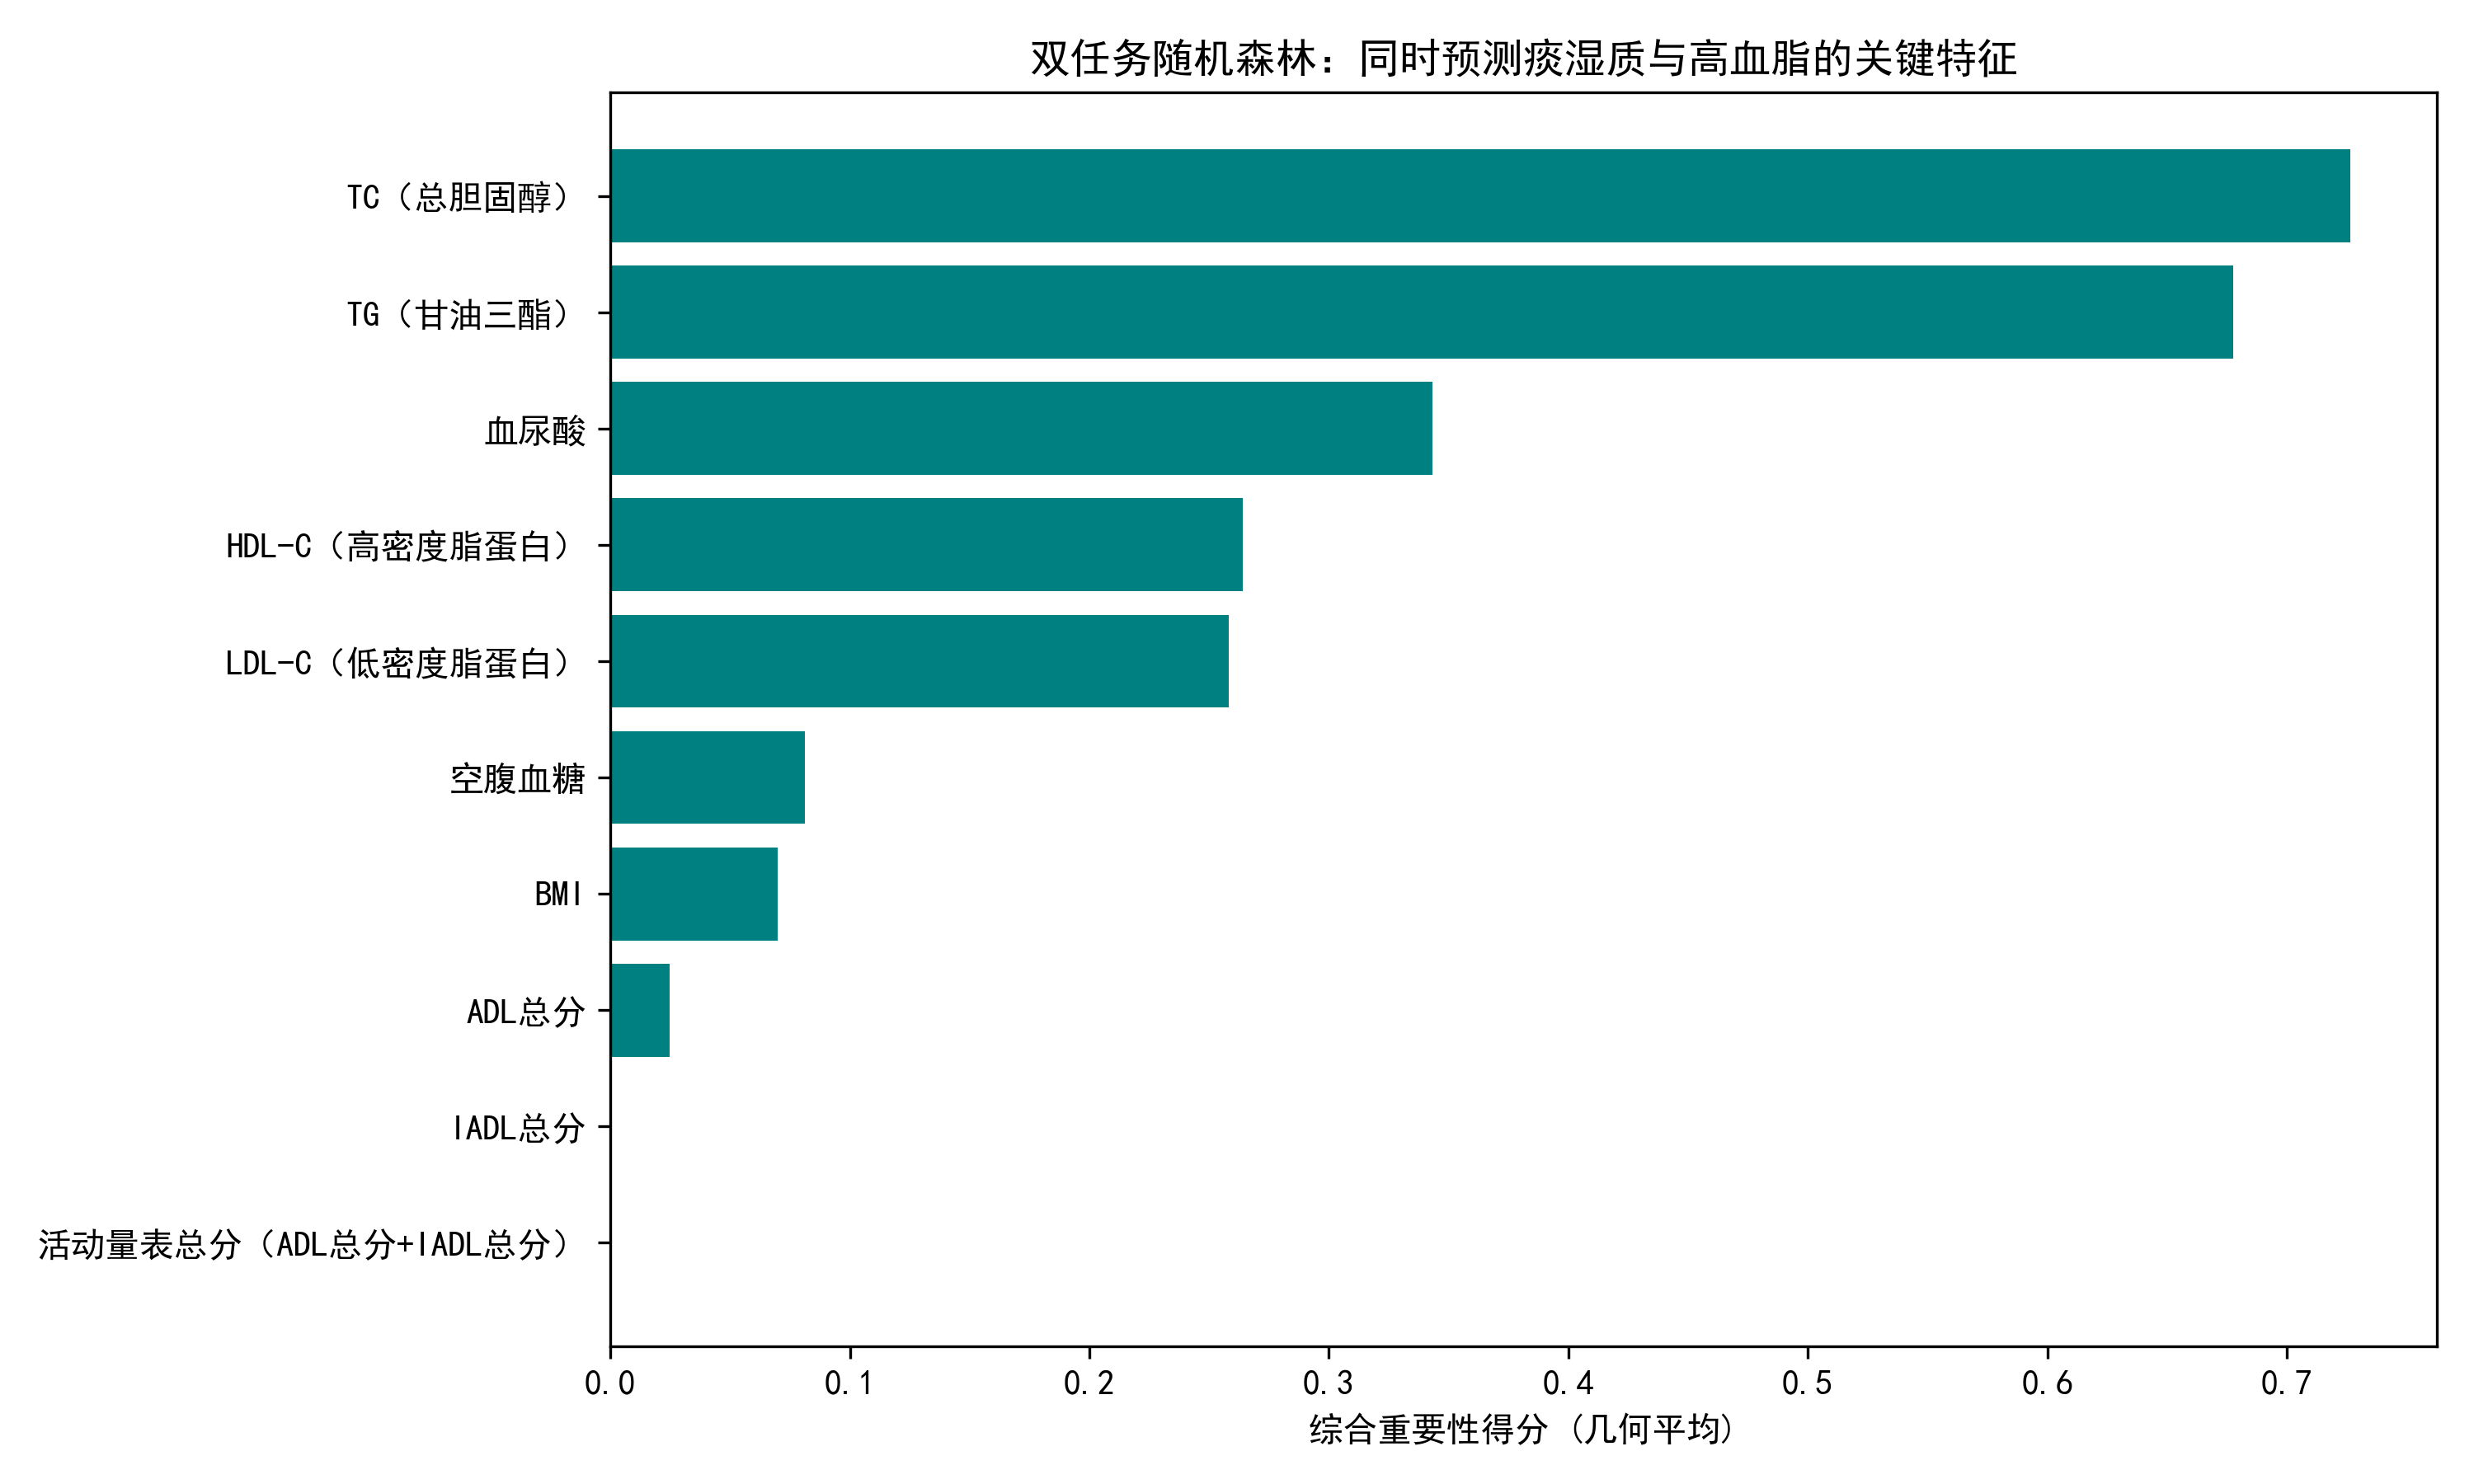

The data file committed next to this chart (first rows):
feature, importance_reg, importance_clf, imp_reg_norm, imp_clf_norm, score_arith, score_geo
TC（总胆固醇）, 0.1045, 0.3551, 0.5576, 0.9462, 0.7519, 0.7263
TG（甘油三酯）, 0.0982, 0.3752, 0.4593, 1.0, 0.7297, 0.6777
血尿酸, 0.08693, 0.1568, 0.285, 0.4138, 0.3494, 0.3434
HDL-C（高密度脂蛋白）, 0.1131, 0.04043, 0.69, 0.1011, 0.3956, 0.2642
LDL-C（低密度脂蛋白）, 0.101, 0.05211, 0.5031, 0.1325, 0.3178, 0.2582
空腹血糖, 0.1095, 0.00666, 0.6342, 0.01043, 0.3223, 0.08133
BMI, 0.1331, 0.004599, 1.0, 0.004895, 0.5024, 0.06996
ADL总分, 0.09983, 0.003244, 0.4847, 0.001256, 0.243, 0.02467
IADL总分, 0.08523, 0.002777, 0.2587, 0.0, 0.1293, 0.0
活动量表总分（ADL总分+IADL总分）, 0.06852, 0.003077, 0.0, 0.0008053, 0.0004027, 0.0
